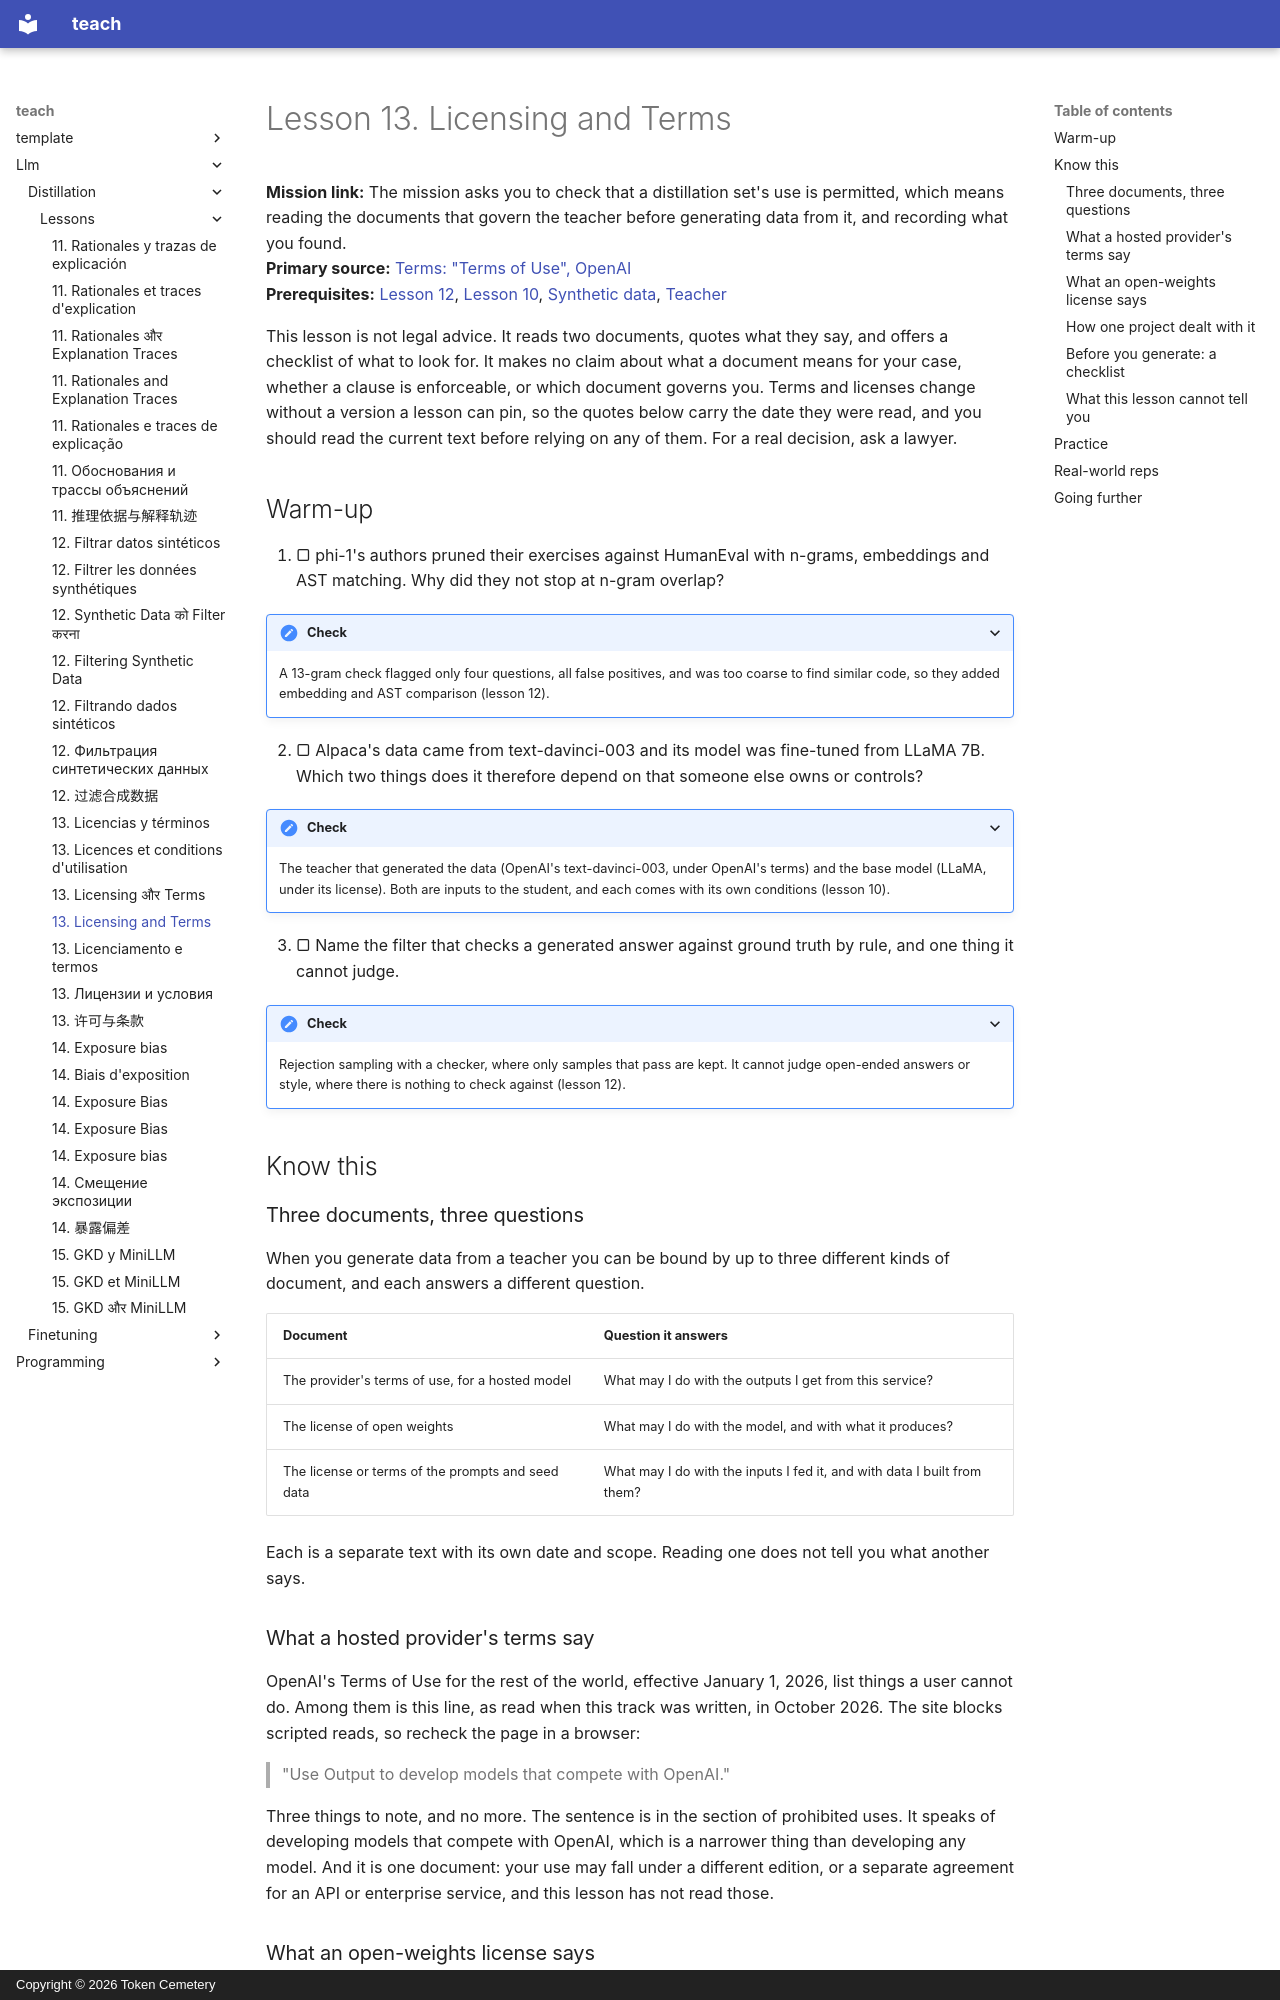

repository: TokenCemetery/teach · page: llm/distillation/lessons/0013-licensing-and-terms/index.html · generator: mkdocs · copyright: Copyright © 2026 Token Cemetery

---
title: "13. Licensing and Terms"
description: What a provider's terms and an open model's license allow you to do with its outputs
type: lesson
---

# Lesson 13. Licensing and Terms

**Mission link:** The mission asks you to check that a distillation set's use is permitted, which means reading the documents that govern the teacher before generating data from it, and recording what you found.
**Primary source:** [Terms: "Terms of Use", OpenAI](https://openai.com/policies/row-terms-of-use/)
**Prerequisites:** [Lesson 12](0012-filtering-synthetic-data.md), [Lesson 10](0010-distilling-from-generated-data.md), [Synthetic data](../GLOSSARY.md), [Teacher](../GLOSSARY.md)

This lesson is not legal advice. It reads two documents, quotes what they say, and offers a checklist of what to look for. It makes no claim about what a document means for your case, whether a clause is enforceable, or which document governs you. Terms and licenses change without a version a lesson can pin, so the quotes below carry the date they were read, and you should read the current text before relying on any of them. For a real decision, ask a lawyer.

## Warm-up

1. ▢ phi-1's authors pruned their exercises against HumanEval with n-grams, embeddings and AST matching. Why did they not stop at n-gram overlap?

<details markdown="1"><summary>Check</summary>

A 13-gram check flagged only four questions, all false positives, and was too coarse to find similar code, so they added embedding and AST comparison (lesson 12).

</details>

2. ▢ Alpaca's data came from text-davinci-003 and its model was fine-tuned from LLaMA 7B. Which two things does it therefore depend on that someone else owns or controls?

<details markdown="1"><summary>Check</summary>

The teacher that generated the data (OpenAI's text-davinci-003, under OpenAI's terms) and the base model (LLaMA, under its license). Both are inputs to the student, and each comes with its own conditions (lesson 10).

</details>

3. ▢ Name the filter that checks a generated answer against ground truth by rule, and one thing it cannot judge.

<details markdown="1"><summary>Check</summary>

Rejection sampling with a checker, where only samples that pass are kept. It cannot judge open-ended answers or style, where there is nothing to check against (lesson 12).

</details>

## Know this

### Three documents, three questions

When you generate data from a teacher you can be bound by up to three different kinds of document, and each answers a different question.

| Document | Question it answers |
|---|---|
| The provider's terms of use, for a hosted model | What may I do with the outputs I get from this service? |
| The license of open weights | What may I do with the model, and with what it produces? |
| The license or terms of the prompts and seed data | What may I do with the inputs I fed it, and with data I built from them? |

Each is a separate text with its own date and scope. Reading one does not tell you what another says.

### What a hosted provider's terms say

OpenAI's Terms of Use for the rest of the world, effective January 1, 2026, list things a user cannot do. Among them is this line, as read when this track was written, in October 2026. The site blocks scripted reads, so recheck the page in a browser:

> "Use Output to develop models that compete with OpenAI."

Three things to note, and no more. The sentence is in the section of prohibited uses. It speaks of developing models that compete with OpenAI, which is a narrower thing than developing any model. And it is one document: your use may fall under a different edition, or a separate agreement for an API or enterprise service, and this lesson has not read those.
